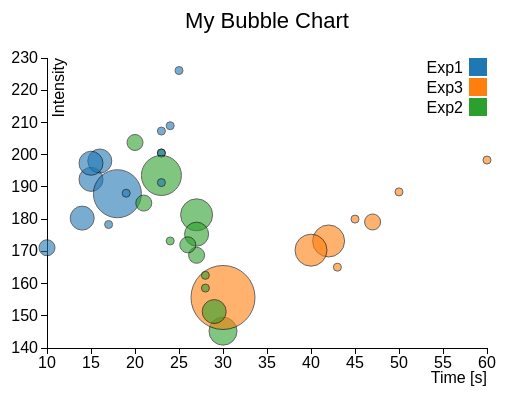
D3 v3 page, settled after 360 driven frames (6 s of simulated time); the page loaded 1 data file(s).


var margin = {top: 70, right: 20, bottom: 40, left: 40},
    w = 500 - margin.left - margin.right,
    h = 400 - margin.top - margin.bottom;

var color = d3.scale.category10();

var x = d3.scale.linear()
    .range([0, w]);

var y = d3.scale.linear()
    .range([h, 0]);

var xAxis = d3.svg.axis()
    .scale(x)
    .orient("bottom");

var yAxis = d3.svg.axis()
    .scale(y)
    .orient("left");

var svg = d3.select("body").append("svg")
    .attr("width", w + margin.left + margin.right)
    .attr("height", h + margin.top + margin.bottom)
    .append("g")
    .attr("transform", "translate(" +margin.left+ "," +margin.top+ ")");

d3.tsv("data_10.tsv", function(error, data) {
    var myPoints = [];
    data.forEach(function(d) {
       d.time = +d.time;
       d.intensity = +d.intensity;
       d.bandwidth = +d.bandwidth;
       myPoints.push([d.time, d.intensity]);
    });


  x.domain(d3.extent(data, function(d) { return d.time; })).nice();
  y.domain(d3.extent(data, function(d) { return d.intensity; })).nice();

  svg.append("g")
      .attr("class", "x axis")
      .attr("transform", "translate(0," + h + ")")
      .call(xAxis)
      
  svg.append("text")
      .attr("class", "label")
      .attr("x", w)
      .attr("y", h + margin.bottom - 5)
      .style("text-anchor", "end")
      .text("Time [s]");

  svg.append("g")
      .attr("class", "y axis")
      .call(yAxis)
  
  svg.append("text")
      .attr("class", "label")
      .attr("transform", "rotate(-90)")
      .attr("y", 6)
      .attr("dy", ".71em")
      .style("text-anchor", "end")
      .text("Intensity");

    svg.selectAll(".dot")
       .data(data)
       .enter().append("circle")
       .attr("class", "dot")
       .attr("r", function(d) { return d.bandwidth * 0.4 })
       .attr("cx", function(d) { return x(d.time); })
       .attr("cy", function(d) { return y(d.intensity); })
       .style("fill", function(d) { return color(d.group); })
       .on("mouseover", function() { d3.select(this)
          .style("opacity",1.0)
          .attr("r", function(d) { return d.bandwidth * 0.5 }); 
       })
       .on("mouseout", function() { d3.select(this)
          .style("opacity",0.6)
          .attr("r", function(d) { return d.bandwidth * 0.4 });
       });



var legend = svg.selectAll(".legend")
      .data(color.domain())
      .enter().append("g")
      .attr("class", "legend")
      .attr("transform", function(d, i) { 
             return "translate(0," + i * 20 + ")"; });

  legend.append("rect")
      .attr("x", w - 18)
      .attr("width", 18)
      .attr("height", 18)
      .style("fill", color);

  legend.append("text")
      .attr("x", w - 24)
      .attr("y", 9)
      .attr("dy", ".35em")
      .style("text-anchor", "end")
      .text(function(d) { return d; });


});

var title = d3.select("svg").append("g")
      .attr("transform", "translate(" +margin.left+ "," +margin.top+ ")")
      .attr("class","title")
     
  title.append("text")
      .attr("x", (w / 2))             
      .attr("y", -30 )
      .attr("text-anchor", "middle")  
      .style("font-size", "22px") 
    .text("My Bubble Chart");


### data: data_10.tsv
time	intensity	group	bandwidth
10	171.1	Exp1	20
14	180.3	Exp1	30
17	178.3	Exp1	10
42	173.2	Exp3	40
30	145.2	Exp2	35
30	155.7	Exp3	80
23	200.6	Exp2	10
15	192.3	Exp1	30	
24	173.2	Exp2	10
20	203.8	Exp2	20
18	187.9	Exp1	60
45	180	Exp3	10
27	181.3	Exp2	40
16	198	Exp1	30
47	179.1	Exp3	20
27	175.3	Exp2	30
28	162.6	Exp2	10
24	209	Exp1	10
23	200.5	Exp1	10
43	165.1	Exp3	10
27	168.8	Exp2	20
23	193.6	Exp2	50	
19	188	Exp1	10
40	170.4	Exp3	40
21	185	Exp2	20
15	197.3	Exp1	30
50	188.4	Exp3	10
23	207.3	Exp1	10
28	158.6	Exp2	10
29	151.3	Exp2	30
26	172	Exp2	20
23	191.3	Exp1	10
25	226.1	Exp1	10
60	198.3	Exp3	10